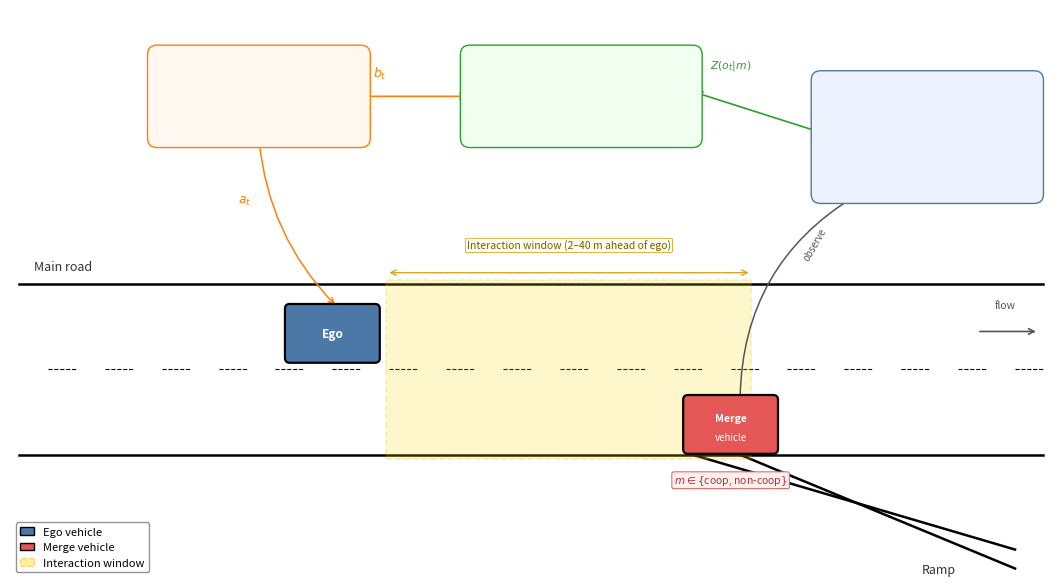

Write Python code to recreate this figure.
"""Generate environment schematic for the paper."""
import matplotlib
matplotlib.use('Agg')
import matplotlib.pyplot as plt
import matplotlib.patches as mpatches
from matplotlib.patches import FancyBboxPatch
import numpy as np
from pathlib import Path

fig, ax = plt.subplots(figsize=(11, 5.8))
ax.set_xlim(0, 11)
ax.set_ylim(0, 6)
ax.set_aspect('equal')
ax.axis('off')

# ── Road geometry ──────────────────────────────────────────────────────────────
road_y_bot = 1.3
road_y_top = 3.1
lane_y = 2.2
ax.plot([0.1, 10.9], [road_y_bot, road_y_bot], 'k-', lw=1.8)
ax.plot([0.1, 10.9], [road_y_top, road_y_top], 'k-', lw=1.8)
for x in np.arange(0.4, 10.8, 0.6):
    ax.plot([x, x + 0.3], [lane_y, lane_y], 'k--', lw=0.8)

# Ramp: upper edge converges to main road bottom at x~7.2
ramp_merge_x = 7.2
ramp_start_x = 10.6
ax.plot([ramp_start_x, ramp_merge_x], [road_y_bot - 1.0, road_y_bot], 'k-', lw=1.8)
ax.plot([ramp_start_x, ramp_merge_x + 0.5], [0.1, road_y_bot - 0.0], 'k-', lw=1.8)

# Road direction arrow
ax.annotate('', xy=(10.85, 2.6), xytext=(10.2, 2.6),
            arrowprops=dict(arrowstyle='->', color='#555555', lw=1.2))
ax.text(10.5, 2.85, 'flow', fontsize=7.5, ha='center', color='#555555')

# Road / ramp labels
ax.text(0.25, 3.25, 'Main road', fontsize=9, color='#333333')
ax.text(9.8, 0.05, 'Ramp', fontsize=9, color='#333333', ha='center')

# ── Ego vehicle ────────────────────────────────────────────────────────────────
ego_x, ego_y = 3.4, 2.58
ego_w, ego_h = 0.9, 0.52
ego_rect = FancyBboxPatch((ego_x - ego_w/2, ego_y - ego_h/2), ego_w, ego_h,
    boxstyle='round,pad=0.05', facecolor='#4C78A8', edgecolor='black', lw=1.6, zorder=5)
ax.add_patch(ego_rect)
ax.text(ego_x, ego_y, 'Ego', fontsize=8.5, ha='center', va='center',
        color='white', fontweight='bold', zorder=6)

# ── Merge vehicle ──────────────────────────────────────────────────────────────
mv_x, mv_y = 7.6, 1.62
mv_w, mv_h = 0.9, 0.52
mv_rect = FancyBboxPatch((mv_x - mv_w/2, mv_y - mv_h/2), mv_w, mv_h,
    boxstyle='round,pad=0.05', facecolor='#E45756', edgecolor='black', lw=1.6, zorder=5)
ax.add_patch(mv_rect)
ax.text(mv_x, mv_y + 0.07, 'Merge', fontsize=7.5, ha='center', va='center',
        color='white', fontweight='bold', zorder=6)
ax.text(mv_x, mv_y - 0.13, 'vehicle', fontsize=7, ha='center', va='center',
        color='white', zorder=6)

# Hidden courtesy label under merge vehicle
ax.text(mv_x, mv_y - 0.52,
        r'$m \in \{$coop, non-coop$\}$',
        fontsize=7.5, ha='center', va='top', color='#B03030', style='italic',
        bbox=dict(boxstyle='round,pad=0.18', facecolor='#FFF0EF',
                  edgecolor='#E45756', lw=0.7))

# ── Interaction window ─────────────────────────────────────────────────────────
win_start_x = ego_x + ego_w/2 + 0.12
win_end_x = win_start_x + 3.85   # proportional to 38 m
win_y_bot = road_y_bot - 0.04
win_y_top = road_y_top + 0.04
win_rect = mpatches.Rectangle((win_start_x, win_y_bot),
                               win_end_x - win_start_x,
                               win_y_top - win_y_bot,
                               facecolor='gold', alpha=0.20,
                               edgecolor='goldenrod', lw=1.2,
                               linestyle='--', zorder=2)
ax.add_patch(win_rect)
ax.annotate('', xy=(win_start_x, road_y_top + 0.12),
            xytext=(win_end_x, road_y_top + 0.12),
            arrowprops=dict(arrowstyle='<->', color='goldenrod', lw=1.0))
ax.text((win_start_x + win_end_x)/2, road_y_top + 0.35,
        'Interaction window (2–40 m ahead of ego)',
        fontsize=7.5, ha='center', va='bottom', color='#7a5a00',
        bbox=dict(boxstyle='round,pad=0.15', facecolor='#FFFFF0',
                  edgecolor='goldenrod', lw=0.6))

# ── Observation box ────────────────────────────────────────────────────────────
obs_x, obs_y = 8.55, 4.65
obs_w, obs_h = 2.25, 1.20
obs_box = FancyBboxPatch((obs_x, obs_y - obs_h/2), obs_w, obs_h,
                          boxstyle='round,pad=0.1',
                          facecolor='#EEF2FF', edgecolor='#4C78A8', lw=1.0, zorder=4)
ax.add_patch(obs_box)
ax.text(obs_x + obs_w/2, obs_y + 0.53,
        r'Observation $o_t$',
        fontsize=8, ha='center', va='top', fontweight='bold', color='#2a4e7a')
obs_lines = [
    r'urg $= 1/\mathrm{TTC}$',
    r'ard $= |x_m - x_e|$',
    r'rs $= v_m - v_e$',
    r'mvs $= v_m$,  mva $= \dot{v}_m$',
]
for k, line in enumerate(obs_lines):
    ax.text(obs_x + 0.12, obs_y + 0.30 - k*0.22, line,
            fontsize=6.8, va='top', color='#222')

# Arrow: merge vehicle → obs box
ax.annotate('', xy=(obs_x + 0.4, obs_y - obs_h/2),
            xytext=(mv_x + 0.1, mv_y + mv_h/2),
            arrowprops=dict(arrowstyle='->', color='#555', lw=1.1,
                            connectionstyle='arc3,rad=-0.28'))
ax.text(8.35, 3.35, 'observe', fontsize=7, color='#555', rotation=60)

# ── Belief box ─────────────────────────────────────────────────────────────────
bel_x, bel_y = 4.85, 5.08
bel_w, bel_h = 2.35, 0.88
bel_box = FancyBboxPatch((bel_x, bel_y - bel_h/2), bel_w, bel_h,
                          boxstyle='round,pad=0.1',
                          facecolor='#F0FFF0', edgecolor='#2ca02c', lw=1.0, zorder=4)
ax.add_patch(bel_box)
ax.text(bel_x + bel_w/2, bel_y + 0.18,
        'Bayesian belief update',
        fontsize=7.8, ha='center', va='center', fontweight='bold', color='#1a6e1a')
ax.text(bel_x + bel_w/2, bel_y - 0.13,
        r'$b_{t+1}(m)\!\propto\!b_t(m)\!\cdot\!Z(o_t|m)$',
        fontsize=7.5, ha='center', va='center', color='#1a6e1a')

# Arrow: obs → belief
ax.annotate('', xy=(bel_x + bel_w, bel_y + 0.05),
            xytext=(obs_x, obs_y + 0.05),
            arrowprops=dict(arrowstyle='->', color='#2ca02c', lw=1.2))
ax.text(7.6, 5.38, r'$Z(o_t|m)$', fontsize=7.8, ha='center', color='#2ca02c')

# ── Policy / action box ────────────────────────────────────────────────────────
act_x, act_y = 1.55, 5.08
act_w, act_h = 2.15, 0.88
act_box = FancyBboxPatch((act_x, act_y - act_h/2), act_w, act_h,
                          boxstyle='round,pad=0.1',
                          facecolor='#FFF8F0', edgecolor='#FF7F0E', lw=1.0, zorder=4)
ax.add_patch(act_box)
ax.text(act_x + act_w/2, act_y + 0.18,
        'Heuristic policy',
        fontsize=7.8, ha='center', va='center', fontweight='bold', color='#a05000')
ax.text(act_x + act_w/2, act_y - 0.13,
        r'$a_t = \pi(b_t)\!\in\!\{$IDLE, SLOWER, ...$\}$',
        fontsize=6.8, ha='center', va='center', color='#a05000')

# Arrow: belief → policy (reverse: policy reads belief)
ax.annotate('', xy=(act_x + act_w, act_y),
            xytext=(bel_x, act_y),
            arrowprops=dict(arrowstyle='<-', color='#FF7F0E', lw=1.2))
ax.text(3.90, 5.28, r'$b_t$', fontsize=9, ha='center', color='#FF7F0E')

# Arrow: policy → ego
ax.annotate('', xy=(ego_x + 0.05, ego_y + ego_h/2 + 0.02),
            xytext=(act_x + act_w/2, act_y - act_h/2),
            arrowprops=dict(arrowstyle='->', color='#FF7F0E', lw=1.1,
                            connectionstyle='arc3,rad=0.18'))
ax.text(2.4, 3.95, r'$a_t$', fontsize=9, color='#FF7F0E')

# ── Legend ─────────────────────────────────────────────────────────────────────
legend_handles = [
    mpatches.Patch(facecolor='#4C78A8', edgecolor='black', label='Ego vehicle'),
    mpatches.Patch(facecolor='#E45756', edgecolor='black', label='Merge vehicle'),
    mpatches.Patch(facecolor='gold', edgecolor='goldenrod', alpha=0.4,
                   linestyle='--', label='Interaction window'),
]
ax.legend(handles=legend_handles, loc='lower left',
          bbox_to_anchor=(0.0, 0.0), fontsize=8,
          framealpha=0.9, edgecolor='#888', handlelength=1.3)

fig.tight_layout(pad=0.4)
Path('paper_figures').mkdir(exist_ok=True)
fig.savefig('paper_figures/environment_schematic.png', dpi=180,
            bbox_inches='tight', facecolor='white')
print('Saved paper_figures/environment_schematic.png')
